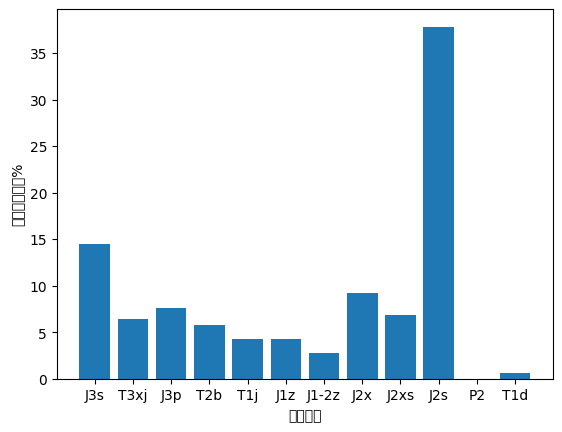

Write the Python code that produced this figure.
#coding:utf-8

import matplotlib.pyplot as plt

scale = [14.5,6.42,7.58,5.72,4.23,4.29,2.75,9.25,6.83,37.82,0,0.61]

yanxing = ['J3s','T3xj','J3p','T2b','T1j','J1z','J1-2z','J2x','J2xs','J2s','P2','T1d']

plt.xlabel('地层岩性')
plt.ylabel('面积分布比例%')

plt.rcParams['font.sans-serif'] = ['SimHei']

plt.bar(yanxing,scale)
plt.show()
